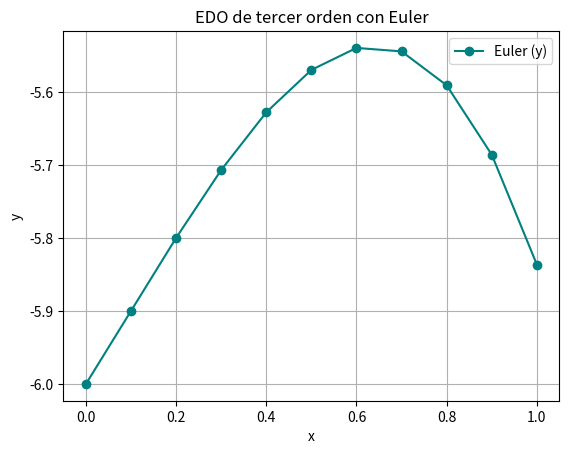

This chart was generated by the following Python code:
#Fecha de creación: 17 de mayo de 2026
#Tema: Ecuaciones diferenciales ordinarias de tercer orden. Método de Euler.
#Autor: Beatriz Almaraz

from math import cos
import matplotlib.pyplot as plt

def EdoEulerTercerOrden(a, b, n, y0, z0, w0):
    # z = y' y w = y''
    # y''' = -cos(x) - 6
    h = (b - a) / n
    x = a; y = y0; z = z0; w = w0
    xs = []
    ys = []

    for k in range(n + 1):
        print(f"K={k:2d}  x={x:0.4f}  y={y:9.5f}  z={z:9.5f}  w={w:9.5f}")
        xs.append(x)
        ys.append(y)

        y1 = y + h * z
        z1 = z + h * w
        w1 = w + h * (-cos(x) - 6)

        x = x + h
        y = y1
        z = z1
        w = w1

    return xs, ys

def GraficarEuler(xs, ys):
    plt.plot(xs, ys, marker='o', color='teal', label='Euler (y)')
    plt.title('EDO de tercer orden con Euler')
    plt.xlabel('x')
    plt.ylabel('y')
    plt.grid(True)
    plt.legend()
    plt.show()

a = 0; b = 1
n = 10
y0 = -6; z0 = 1; w0 = 0

xs, ys = EdoEulerTercerOrden(a, b, n, y0, z0, w0)
GraficarEuler(xs, ys)
